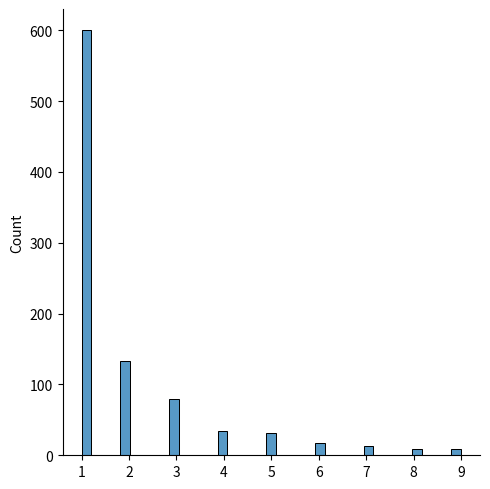

Source code (Python):
import numpy as np
from numpy import random
import matplotlib.pyplot as plt
import seaborn as sns

# Zipf distribution
# Zipf distribution is a discrete probability distribution
'''
The Zipf distribution in NumPy generates integers where small numbers are very common and large numbers are extremely rare.
'''

# Create a generator (Modern NumPy way)
rng = random.default_rng()

# Generate 10 samples with distribution parameter a=2.0
samples = rng.zipf(a=2.0, size=10)
print(samples)

# If you want to simulate a library of 1,000 books where word popularity follows Zipf's law:
# Rank 1 (e.g., "the"): Occurs most frequently.
# Rank 10: Occurs roughly 1/10th as often as Rank 1.
# Rank 100: Occurs roughly 1/100th as often as Rank 1.
# Simulate 100,000 word occurrences in a text
word_counts = rng.zipf(a=2.0, size=100000)

# See how many times the "most popular" word (1) appeared vs others
unique, counts = np.unique(word_counts, return_counts=True) # Count occurrences of each unique word rank
# np.unique function in NumPy finds and returns the sorted, unique elements of an input array
zipf_dict = dict(zip(unique, counts))

print(f"Occurrences of word '1': {zipf_dict.get(1)}")
print(f"Occurrences of word '10': {zipf_dict.get(10)}")

# Legacy Way for zipf distribution
x = random.zipf(a=2, size=1000)
sns.displot(x[x<10])

plt.show()
